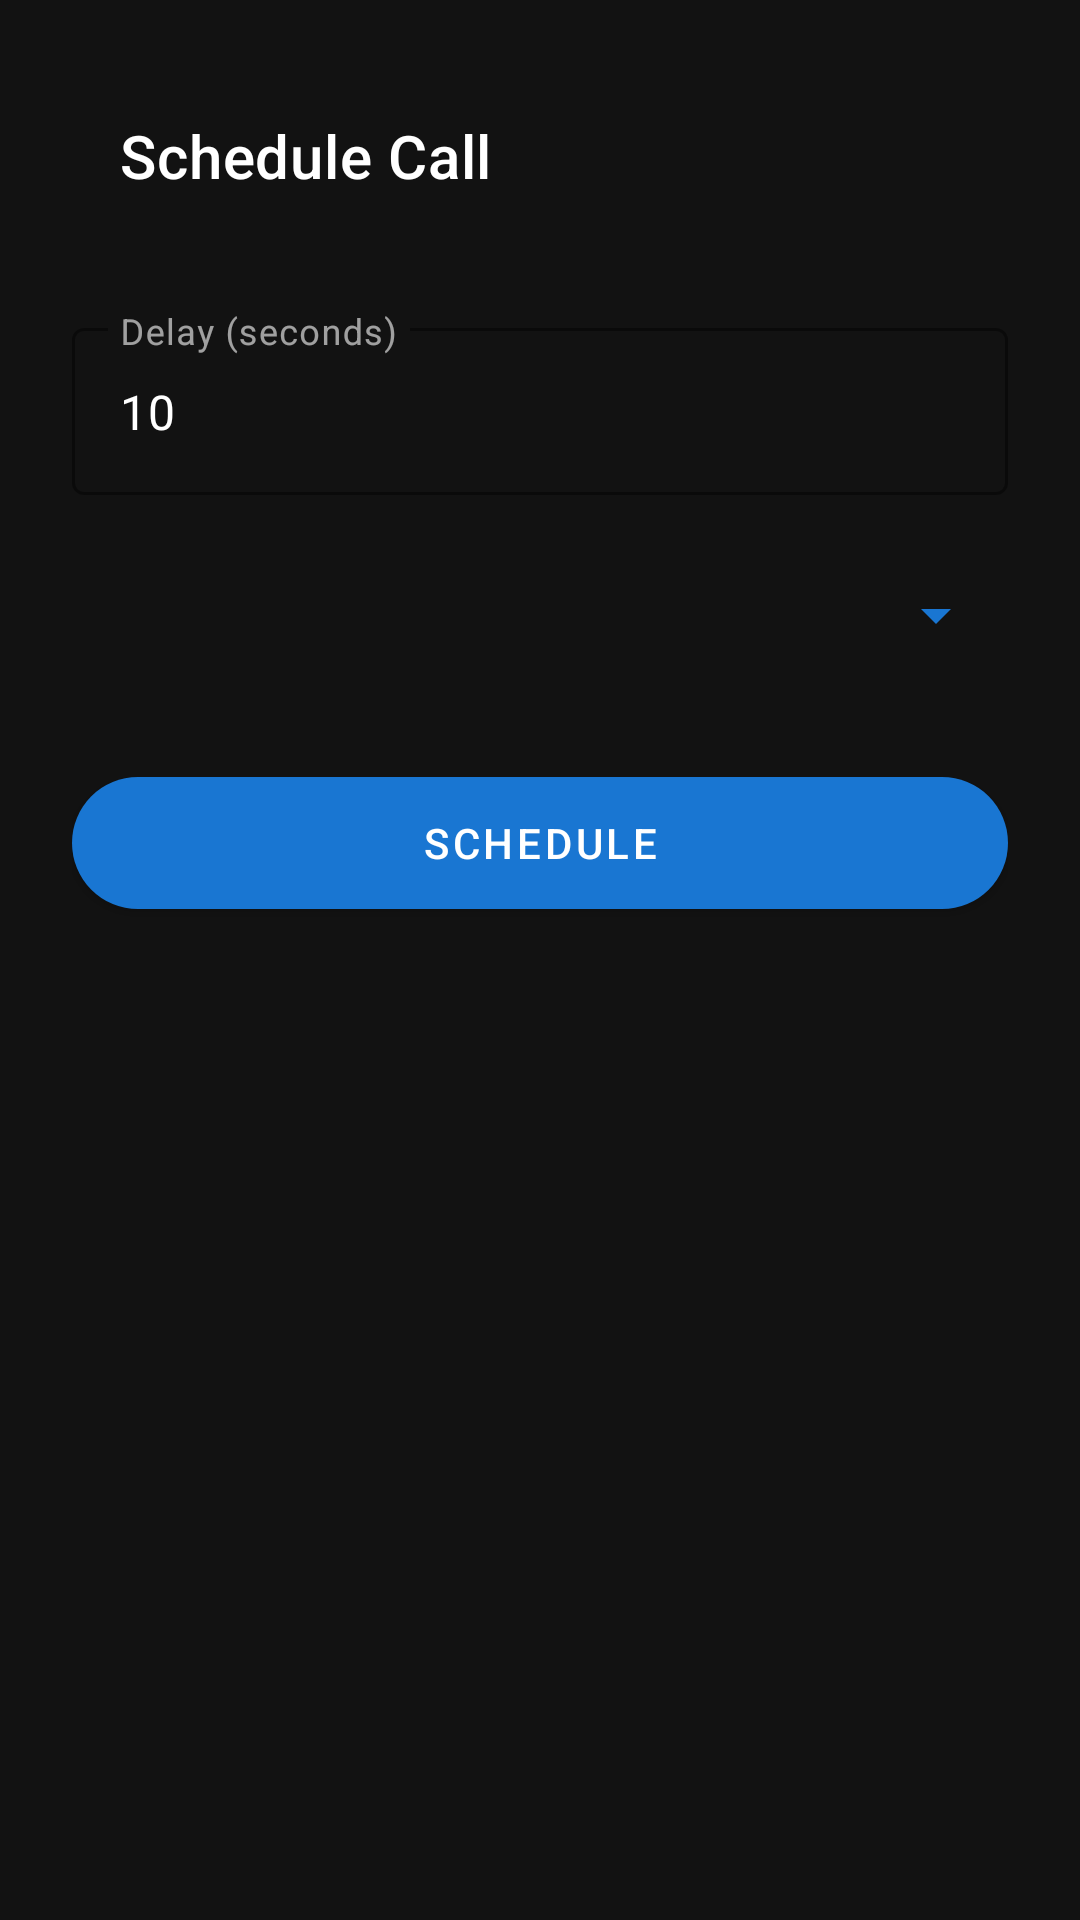

Android layout source for this screen:
<!-- AndroidManifest.xml: application theme Theme.FakeCall -->
<!-- res/layout/activity_schedule_call.xml -->
<?xml version="1.0" encoding="utf-8"?>
<LinearLayout
    xmlns:android="http://schemas.android.com/apk/res/android"
    xmlns:app="http://schemas.android.com/apk/res-auto"
    android:layout_width="match_parent"
    android:layout_height="match_parent"
    android:orientation="vertical"
    android:background="@color/bg_dark"
    android:padding="24dp">

    <androidx.appcompat.widget.Toolbar
        android:id="@+id/toolbar"
        android:layout_width="match_parent"
        android:layout_height="?attr/actionBarSize"
        android:background="@color/bg_dark"
        app:title="@string/schedule_title"
        app:titleTextColor="@color/white"
        android:layout_marginBottom="24dp" />

    <com.google.android.material.textfield.TextInputLayout
        android:layout_width="match_parent"
        android:layout_height="wrap_content"
        android:layout_marginBottom="16dp"
        style="@style/Widget.MaterialComponents.TextInputLayout.OutlinedBox"
        app:boxStrokeColor="@color/accent_blue"
        app:hintTextColor="@color/call_text_secondary">

        <com.google.android.material.textfield.TextInputEditText
            android:id="@+id/etDelay"
            android:layout_width="match_parent"
            android:layout_height="wrap_content"
            android:hint="@string/schedule_delay_hint"
            android:textColor="@color/white"
            android:inputType="number"
            android:text="10" />

    </com.google.android.material.textfield.TextInputLayout>

    <Spinner
        android:id="@+id/spinnerScheduleCaller"
        android:layout_width="match_parent"
        android:layout_height="48dp"
        android:backgroundTint="@color/accent_blue"
        android:popupBackground="@color/bg_card"
        android:layout_marginBottom="24dp" />

    <com.google.android.material.button.MaterialButton
        android:id="@+id/btnSchedule"
        android:layout_width="match_parent"
        android:layout_height="56dp"
        android:text="@string/btn_schedule"
        app:backgroundTint="@color/accent_blue"
        app:cornerRadius="28dp" />

</LinearLayout>
<!-- resources referenced by this layout -->
<resources>
  <color name="accent_blue">#FF1976D2</color>
  <color name="bg_card">#FF2A2A2A</color>
  <color name="bg_dark">#FF121212</color>
  <color name="call_text_secondary">#B3FFFFFF</color>
  <color name="white">#FFFFFFFF</color>
  <string name="btn_schedule">Schedule</string>
  <string name="schedule_delay_hint">Delay (seconds)</string>
  <string name="schedule_title">Schedule Call</string>
  <style name="Theme.FakeCall" parent="Theme.MaterialComponents.DayNight.NoActionBar">
          <item name="colorPrimary">@color/accent_blue</item>
          <item name="colorPrimaryVariant">@color/accent_blue</item>
          <item name="colorOnPrimary">@color/white</item>
          <item name="colorSurface">@color/bg_surface</item>
          <item name="colorOnSurface">@color/white</item>
          <item name="android:windowBackground">@color/bg_dark</item>
          <item name="android:statusBarColor">@color/bg_dark</item>
          <item name="android:navigationBarColor">@color/bg_dark</item>
          <item name="android:textColorPrimary">@color/white</item>
          <item name="android:textColorSecondary">@color/call_text_secondary</item>
      </style>
  <color name="bg_surface">#FF1E1E1E</color>
</resources>
